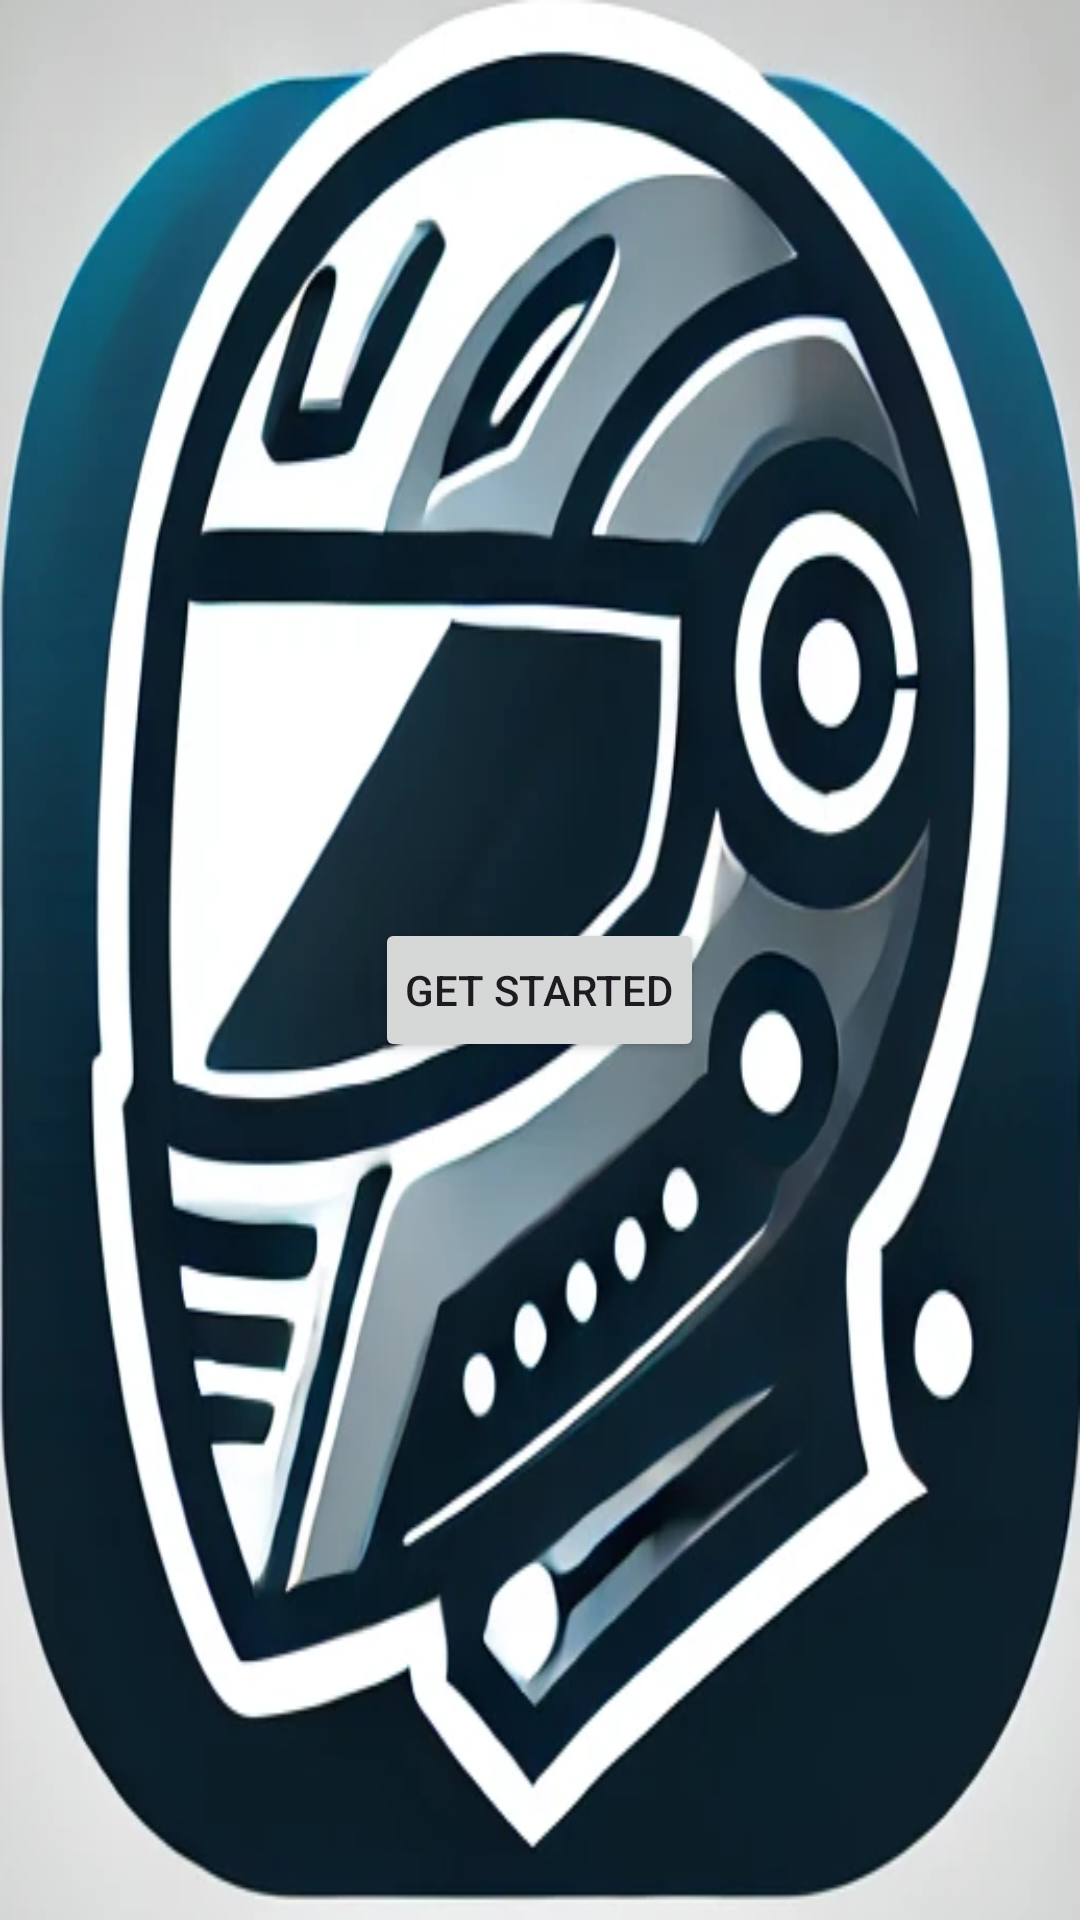

The Android layout XML behind this screen, and the referenced resources:
<!-- AndroidManifest.xml: activity theme Theme.HelAlert -->
<!-- res/layout/activity_main.xml -->
<?xml version="1.0" encoding="utf-8"?>
<LinearLayout xmlns:android="http://schemas.android.com/apk/res/android"
    android:layout_width="match_parent"
    android:layout_height="match_parent"
    android:orientation="vertical"
    android:gravity="center"
    android:padding="20dp"
    android:background="@drawable/smarthelmet_logo">



    <Button
        android:id="@+id/get_started_button"
        android:layout_width="wrap_content"
        android:layout_height="wrap_content"
        android:text="Get Started"
        android:padding="10dp"
        android:layout_marginTop="20dp"/>
</LinearLayout>
<!-- resources referenced by this layout -->
<resources>
  <!-- drawable smarthelmet_logo: png bitmap (drawable, 282380 bytes) -->
  <style name="Theme.HelAlert" parent="Base.Theme.HelAlert" />
  <style name="Base.Theme.HelAlert" parent="Theme.Material3.DayNight.NoActionBar">
          
          
      </style>
</resources>
